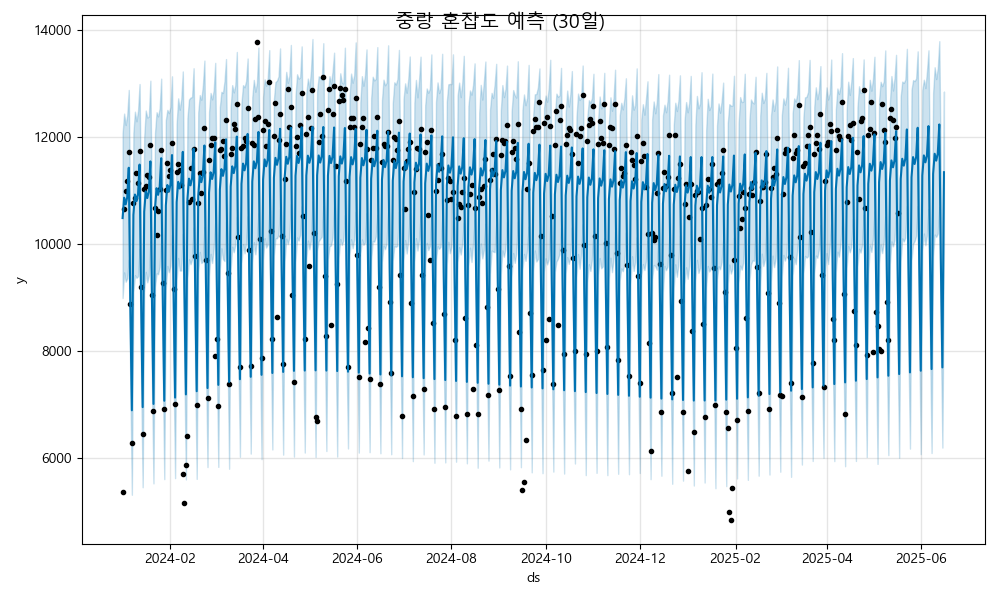

Values plotted in this chart, from the file beside it:
ds, yhat, yhat_lower, yhat_upper
2024-01-01, 10489, 8995, 12073
2024-01-02, 10869, 9473, 12441
2024-01-03, 10744, 9299, 12227
2024-01-04, 10878, 9361, 12410
2024-01-05, 11429, 9711, 12883
2024-01-06, 8878, 7361, 10360
2024-01-07, 6896, 5318, 8428
2024-01-08, 10548, 9105, 12081
2024-01-09, 10928, 9421, 12477
2024-01-10, 10803, 9371, 12296
2024-01-11, 10937, 9400, 12493
2024-01-12, 11488, 9916, 12993
2024-01-13, 8937, 7426, 10509
2024-01-14, 6956, 5458, 8625
2024-01-15, 10608, 9105, 11999
2024-01-16, 10987, 9482, 12499
2024-01-17, 10862, 9288, 12367
2024-01-18, 10997, 9415, 12386
2024-01-19, 11548, 10052, 13056
2024-01-20, 8997, 7448, 10526
2024-01-21, 7015, 5530, 8416
2024-01-22, 10667, 9199, 12080
2024-01-23, 11047, 9454, 12467
2024-01-24, 10922, 9440, 12388
2024-01-25, 11056, 9572, 12539
2024-01-26, 11607, 10126, 13094
2024-01-27, 9056, 7661, 10494
2024-01-28, 7074, 5609, 8505
2024-01-29, 10727, 9165, 12319
2024-01-30, 11106, 9593, 12510
2024-01-31, 10981, 9477, 12449
2024-02-01, 11115, 9602, 12561
2024-02-02, 11667, 10174, 13138
2024-02-03, 9115, 7629, 10683
2024-02-04, 7134, 5628, 8693
2024-02-05, 10786, 9326, 12249
2024-02-06, 11166, 9743, 12726
2024-02-07, 11040, 9508, 12514
2024-02-08, 11175, 9507, 12712
2024-02-09, 11726, 10194, 13228
2024-02-10, 9175, 7653, 10657
2024-02-11, 7193, 5604, 8678
2024-02-12, 10845, 9366, 12361
2024-02-13, 11225, 9717, 12704
2024-02-14, 11100, 9626, 12741
2024-02-15, 11234, 9718, 12750
2024-02-16, 11785, 10312, 13289
2024-02-17, 9234, 7651, 10843
2024-02-18, 7253, 5615, 8711
2024-02-19, 10905, 9476, 12465
2024-02-20, 11284, 9855, 12787
2024-02-21, 11159, 9648, 12700
2024-02-22, 11294, 9676, 12966
2024-02-23, 11845, 10321, 13432
2024-02-24, 9294, 7757, 10806
2024-02-25, 7312, 5835, 8762
2024-02-26, 10964, 9408, 12469
2024-02-27, 11344, 9819, 12827
2024-02-28, 11219, 9649, 12707
2024-02-29, 11353, 9918, 12876
... 473 more rows
